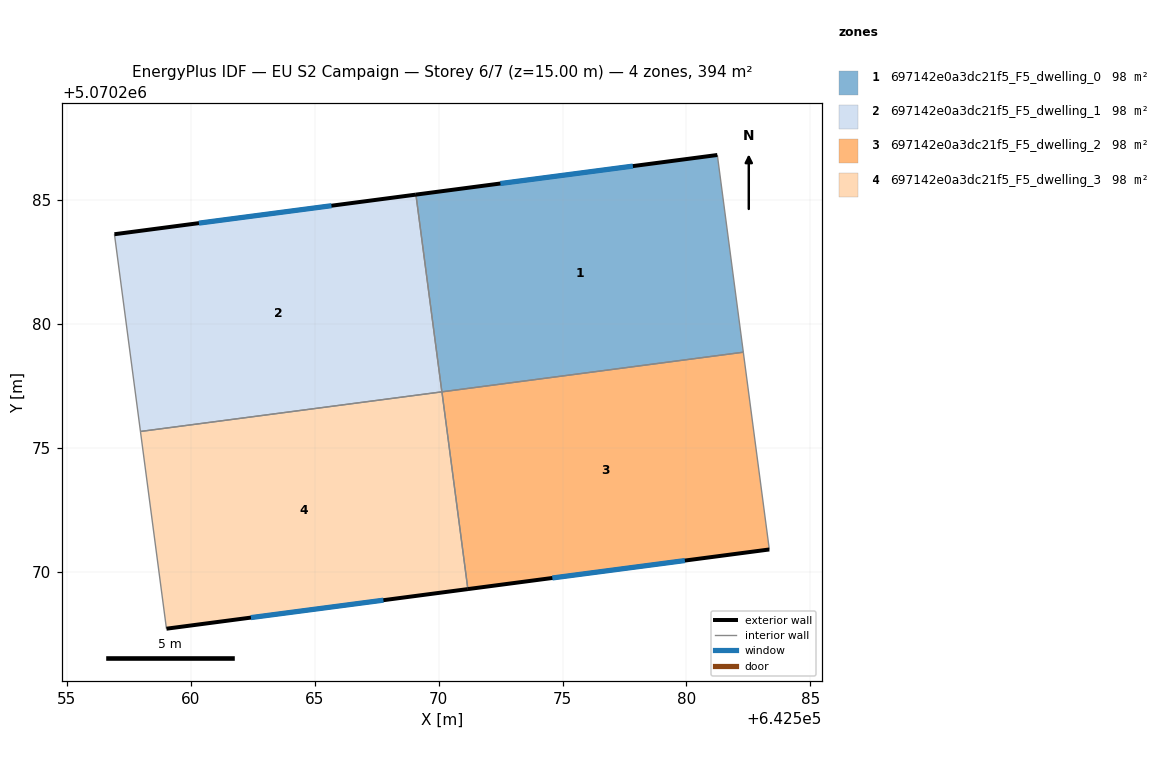
=== STOREY PLAN SPEC (per zone: floor XY polygon, exterior-wall plan segments, windows/doors) ===
zone 1: 697142e0a3dc21f5_F5_dwelling_0  (98.4 m²)
  floor: (642582.29, 5070278.87) (642581.24, 5070286.82) (642569.09, 5070285.22) (642570.13, 5070277.27)
  exterior wall: (642569.09, 5070285.22) – (642581.24, 5070286.82)  [12.3 m]
    window: (642572.49, 5070285.67) – (642577.84, 5070286.38)  [7.1 m²]
  interior walls: 3
zone 2: 697142e0a3dc21f5_F5_dwelling_1  (98.4 m²)
  floor: (642570.13, 5070277.27) (642569.09, 5070285.22) (642556.93, 5070283.63) (642557.97, 5070275.67)
  exterior wall: (642556.93, 5070283.63) – (642569.09, 5070285.22)  [12.3 m]
    window: (642560.33, 5070284.07) – (642565.68, 5070284.78)  [7.1 m²]
  interior walls: 3
zone 3: 697142e0a3dc21f5_F5_dwelling_2  (98.4 m²)
  floor: (642583.34, 5070270.91) (642582.29, 5070278.87) (642570.14, 5070277.27) (642571.18, 5070269.31)
  exterior wall: (642583.34, 5070270.91) – (642571.18, 5070269.31)  [12.3 m]
    window: (642579.93, 5070270.46) – (642574.59, 5070269.76)  [7.1 m²]
  interior walls: 3
zone 4: 697142e0a3dc21f5_F5_dwelling_3  (98.4 m²)
  floor: (642571.18, 5070269.31) (642570.14, 5070277.27) (642557.97, 5070275.67) (642559.02, 5070267.71)
  exterior wall: (642571.18, 5070269.31) – (642559.02, 5070267.71)  [12.3 m]
    window: (642567.78, 5070268.87) – (642562.43, 5070268.16)  [7.1 m²]
  interior walls: 3

=== DERIVED (storey summary) ===
Building: EU S2 Campaign
Storey: 6 of 7  (floor level z = 15.00 m)
Storey gross floor area: 393.7 m²
Zones on this storey: 4
  - 697142e0a3dc21f5_F5_dwelling_0: floor 98.4 m²; exterior wall 12.3 m (36.8 m²); 1 window(s) 7.1 m²; WWR 19.3%
  - 697142e0a3dc21f5_F5_dwelling_1: floor 98.4 m²; exterior wall 12.3 m (36.8 m²); 1 window(s) 7.1 m²; WWR 19.3%
  - 697142e0a3dc21f5_F5_dwelling_2: floor 98.4 m²; exterior wall 12.3 m (36.8 m²); 1 window(s) 7.1 m²; WWR 19.3%
  - 697142e0a3dc21f5_F5_dwelling_3: floor 98.4 m²; exterior wall 12.3 m (36.8 m²); 1 window(s) 7.1 m²; WWR 19.3%
Zone adjacency (shared interzone walls):
  - 697142e0a3dc21f5_F5_dwelling_0 ↔ 697142e0a3dc21f5_F5_dwelling_1
  - 697142e0a3dc21f5_F5_dwelling_0 ↔ 697142e0a3dc21f5_F5_dwelling_2
  - 697142e0a3dc21f5_F5_dwelling_1 ↔ 697142e0a3dc21f5_F5_dwelling_3
  - 697142e0a3dc21f5_F5_dwelling_2 ↔ 697142e0a3dc21f5_F5_dwelling_3